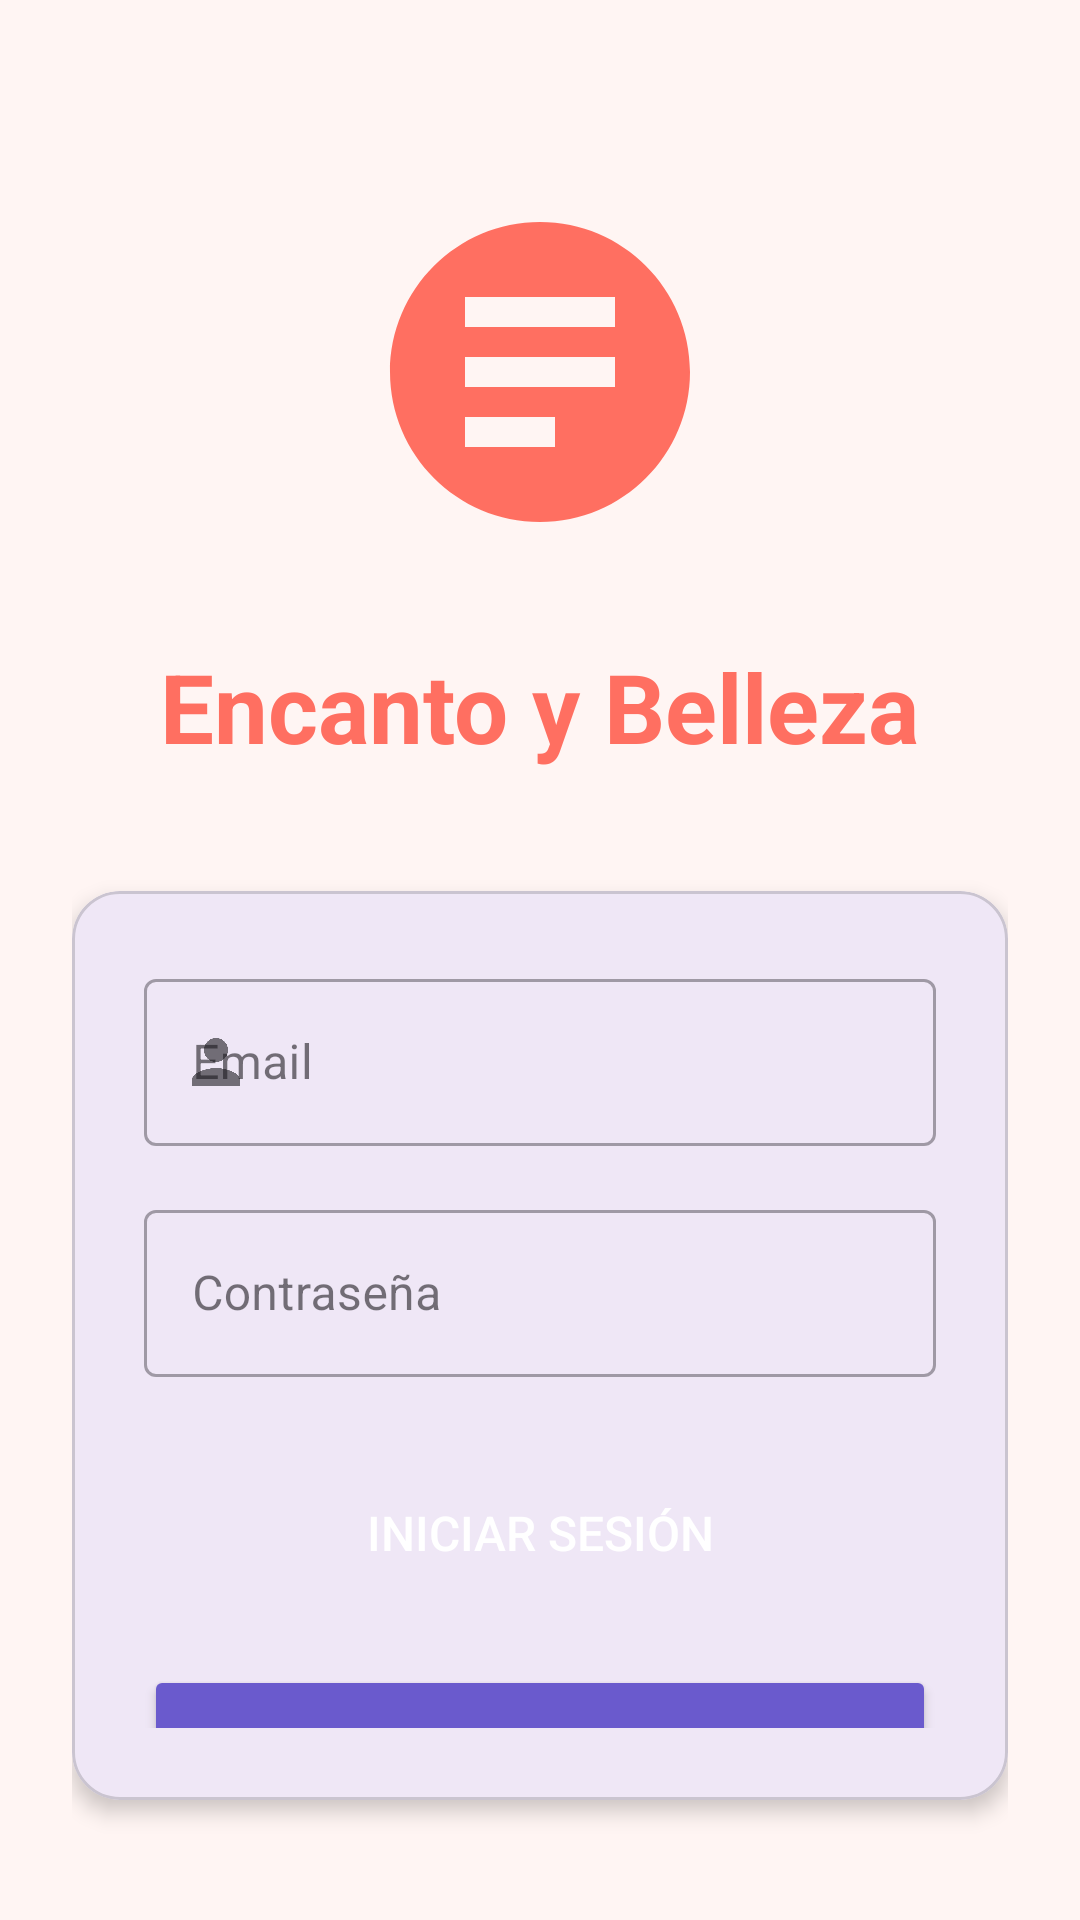

Here is an Android app screen rendered from its layout file. Give the layout XML and the strings, colors and styles it references.
<!-- AndroidManifest.xml: application theme Theme.EncantoBellezaApp -->
<!-- res/layout/activity_login.xml -->
<?xml version="1.0" encoding="utf-8"?>
<LinearLayout xmlns:android="http://schemas.android.com/apk/res/android"
    xmlns:app="http://schemas.android.com/apk/res-auto"
    android:layout_width="match_parent"
    android:layout_height="match_parent"
    android:orientation="vertical"
    android:padding="24dp"
    android:background="@color/colorBackground"
    android:gravity="center">

    <ImageView
        android:layout_width="120dp"
        android:layout_height="120dp"
        android:layout_marginTop="40dp"
        android:layout_marginBottom="30dp"
        android:src="@drawable/ic_service"
        android:contentDescription="@string/logo_app" />

    <TextView
        android:layout_width="wrap_content"
        android:layout_height="wrap_content"
        android:layout_marginBottom="40dp"
        android:text="@string/app_name"
        android:textSize="32sp"
        android:textColor="@color/colorPrimary"
        android:textStyle="bold" />

    <com.google.android.material.card.MaterialCardView
        android:layout_width="match_parent"
        android:layout_height="wrap_content"
        app:cardCornerRadius="16dp"
        app:cardElevation="4dp"
        android:layout_marginBottom="16dp">

        <LinearLayout
            android:layout_width="match_parent"
            android:layout_height="wrap_content"
            android:orientation="vertical"
            android:padding="24dp">

            <com.google.android.material.textfield.TextInputLayout
                style="@style/Widget.MaterialComponents.TextInputLayout.OutlinedBox"
                android:layout_width="match_parent"
                android:layout_height="wrap_content"
                android:layout_marginBottom="16dp"
                app:startIconDrawable="@drawable/ic_user">

                <EditText
                    android:id="@+id/etEmail"
                    android:layout_width="match_parent"
                    android:layout_height="wrap_content"
                    android:hint="@string/email"
                    android:inputType="textEmailAddress" />

            </com.google.android.material.textfield.TextInputLayout>

            <com.google.android.material.textfield.TextInputLayout
                style="@style/Widget.MaterialComponents.TextInputLayout.OutlinedBox"
                android:layout_width="match_parent"
                android:layout_height="wrap_content"
                android:layout_marginBottom="24dp">

                <EditText
                    android:id="@+id/etPassword"
                    android:layout_width="match_parent"
                    android:layout_height="wrap_content"
                    android:hint="@string/password"
                    android:inputType="textPassword" />

            </com.google.android.material.textfield.TextInputLayout>

            <Button
                android:id="@+id/btnLogin"
                android:layout_width="match_parent"
                android:layout_height="56dp"
                android:text="@string/iniciar_sesion"
                android:background="@drawable/bg_button_primary"
                android:textColor="@color/white"
                android:textSize="16sp"
                android:layout_marginBottom="16dp" />

            <Button
                android:id="@+id/btnRegister"
                android:layout_width="match_parent"
                android:layout_height="56dp"
                android:text="@string/registrarse"
                android:backgroundTint="@color/colorSecondary"
                android:textColor="@color/white"
                android:textSize="16sp" />

        </LinearLayout>

    </com.google.android.material.card.MaterialCardView>

</LinearLayout>
<!-- resources referenced by this layout -->
<resources>
  <color name="colorBackground">#FFF5F3</color>
  <color name="colorPrimary">#FF6F61</color>
  <color name="colorSecondary">#6A5ACD</color>
  <color name="white">#FFFFFFFF</color>
  <!-- drawable ic_service (drawable) -->
  <?xml version="1.0" encoding="utf-8"?>
  <vector xmlns:android="http://schemas.android.com/apk/res/android"
      android:width="24dp"
      android:height="24dp"
      android:viewportWidth="24"
      android:viewportHeight="24">
      <path
          android:fillColor="#FF6F61"
          android:pathData="M12,2C6.48,2 2,6.48 2,12s4.48,10 10,10 10,-4.48 10,-10S17.52,2 12,2zM7,7h10v2H7V7zM7,11h10v2H7V11zM7,15h6v2H7V15z"/>
  </vector>
  <!-- drawable ic_user (drawable) -->
  <?xml version="1.0" encoding="utf-8"?>
  <vector xmlns:android="http://schemas.android.com/apk/res/android"
      android:width="24dp"
      android:height="24dp"
      android:viewportWidth="24"
      android:viewportHeight="24">
      <path
          android:fillColor="#6A5ACD"
          android:pathData="M12,12c2.21,0 4,-1.79 4,-4s-1.79,-4 -4,-4 -4,1.79 -4,4 1.79,4 4,4zM12,14c-2.67,0 -8,1.34 -8,4v2h16v-2c0,-2.66 -5.33,-4 -8,-4z"/>
  </vector>
  <string name="app_name">Encanto y Belleza</string>
  <string name="email">Email</string>
  <string name="iniciar_sesion">Iniciar Sesión</string>
  <string name="logo_app">Logo Encanto y Belleza</string>
  <string name="password">Contraseña</string>
  <string name="registrarse">Registrarse</string>
  <style name="Theme.EncantoBellezaApp" parent="Base.Theme.EncantoBellezaApp" />
  <style name="Base.Theme.EncantoBellezaApp" parent="Theme.Material3.DayNight.NoActionBar">
          
          
      </style>
</resources>
